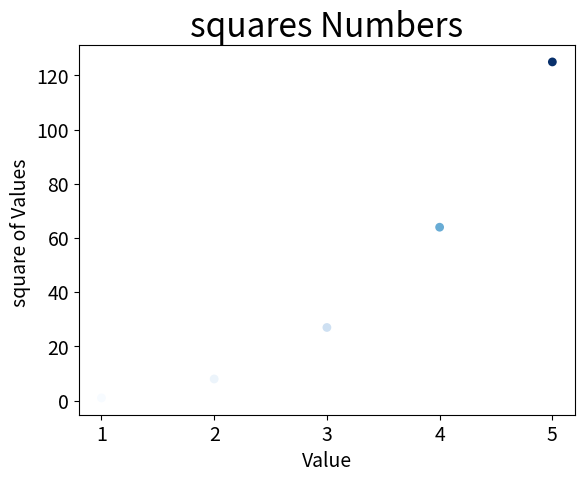

Here is the Python script that generated this plot:
import matplotlib.pyplot as plt
x_values = [1,2,3,4,5]
y_values = [x**3 for x in x_values]
#设置图表标题并给坐标轴加上标签
plt.scatter(x_values,y_values,c=y_values,cmap=plt.cm.Blues,edgecolors = 'none', s=40)
plt.title("squares Numbers",fontsize = 24)
plt.xlabel("Value",fontsize = 14)
plt.ylabel("square of Values ", fontsize = 14)
#设置刻度标记的样式大小
plt.tick_params(axis = 'both',which = 'major',labelsize =14)
plt.show()
